Run: headless pygame with SDL's dummy video driver; simulated clock (each Clock.tick advances the game by its frame time, no real sleeping); random seed 0; keys injected as events and as key.get_pressed() state; mouse plan: one left click at the window centre at the start of phase 2, then a move to the lower-right quarter at the start of phase 3.
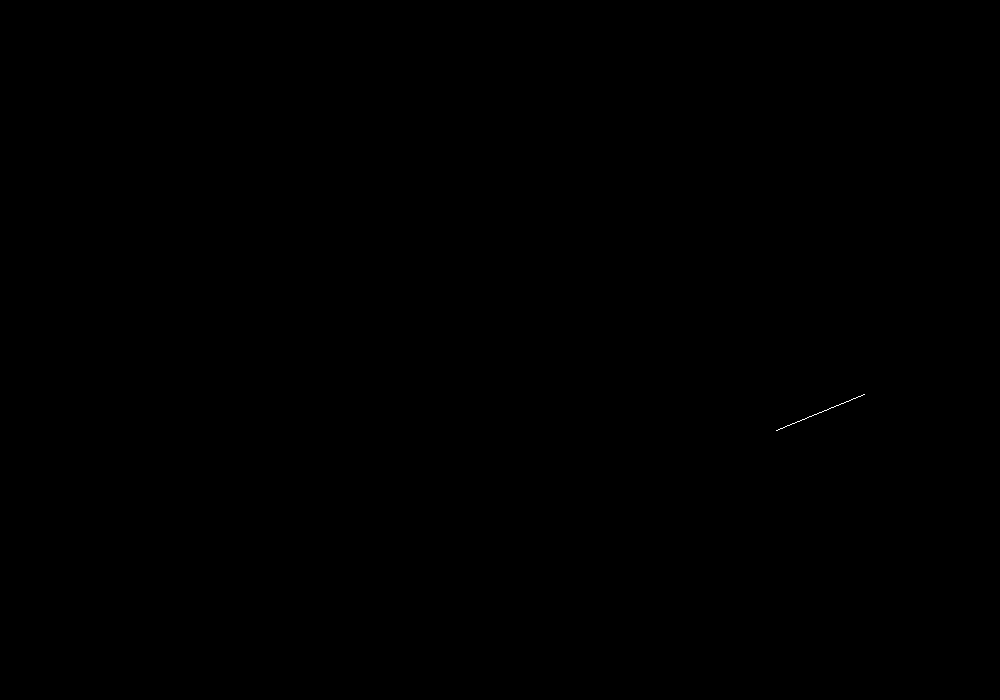
Frame 1 of 4 · flips 1–60 · no input
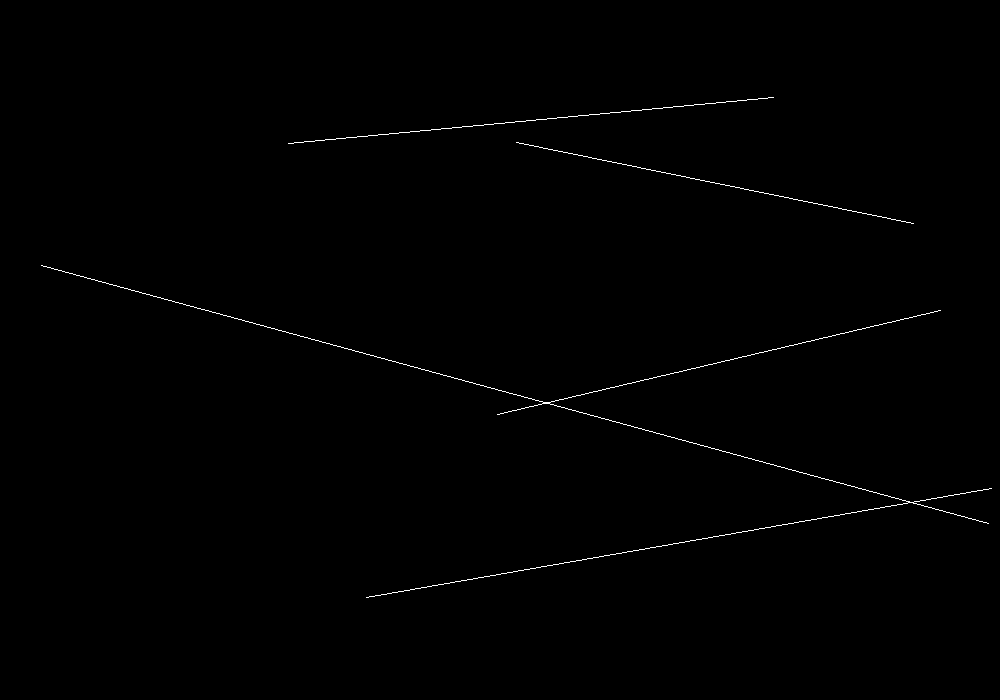
Frame 2 of 4 · flips 61–180 · clicked the window centre · tapped SPACE, RETURN · held RIGHT (→), D
Frame 3 of 4 · flips 181–300 · moved the mouse to the lower-right quarter · held DOWN (↓), S · screen unchanged from frame 2, image omitted
Frame 4 of 4 · flips 301–420 · held LEFT (←), A, UP (↑), W · screen unchanged from frame 3, image omitted

The pygame program that drew these frames:

from random import randint
import pygame as pg

DIM = [1000, 700]
FPS = 60
vec = pg.Vector2

class Player():
    def __init__(self) -> None:
        self.pos = vec(pg.mouse.get_pos())
        self.rays = [Ray(i) for i in range(0, 360)]
        pass

    def update(self):
        self.pos = vec(pg.mouse.get_pos())
        pass


class Ray():
    def __init__(self, angle) -> None:
        self.angle = angle

        pass

    def update(self):
        
        pass

class Boundary():
    def __init__(self, start:tuple, end:tuple) -> None:
        self.start = vec(start)
        self.end = vec(end)
        pass


def genBoundaries(n):
    return [Boundary((randint(0, DIM[0]), randint(0, DIM[1])), (randint(0, DIM[0]), randint(0, DIM[1]))) for i in range(n)]


if __name__ == '__main__':
    pg.init()
    disp = pg.display.set_mode(DIM)
    clock = pg.time.Clock()
    bounds = genBoundaries(1)

    running = 1
    while running:
        for event in pg.event.get():
            if event.type == pg.QUIT:
                running = 0
            if event.type == pg.MOUSEBUTTONUP:
                bounds = genBoundaries(5)
        disp.fill((0,0,0))

        for b in bounds:
            pg.draw.line(disp, (255,255,255), b.start, b.end)

        


        pg.display.update()
        clock.tick(FPS)
